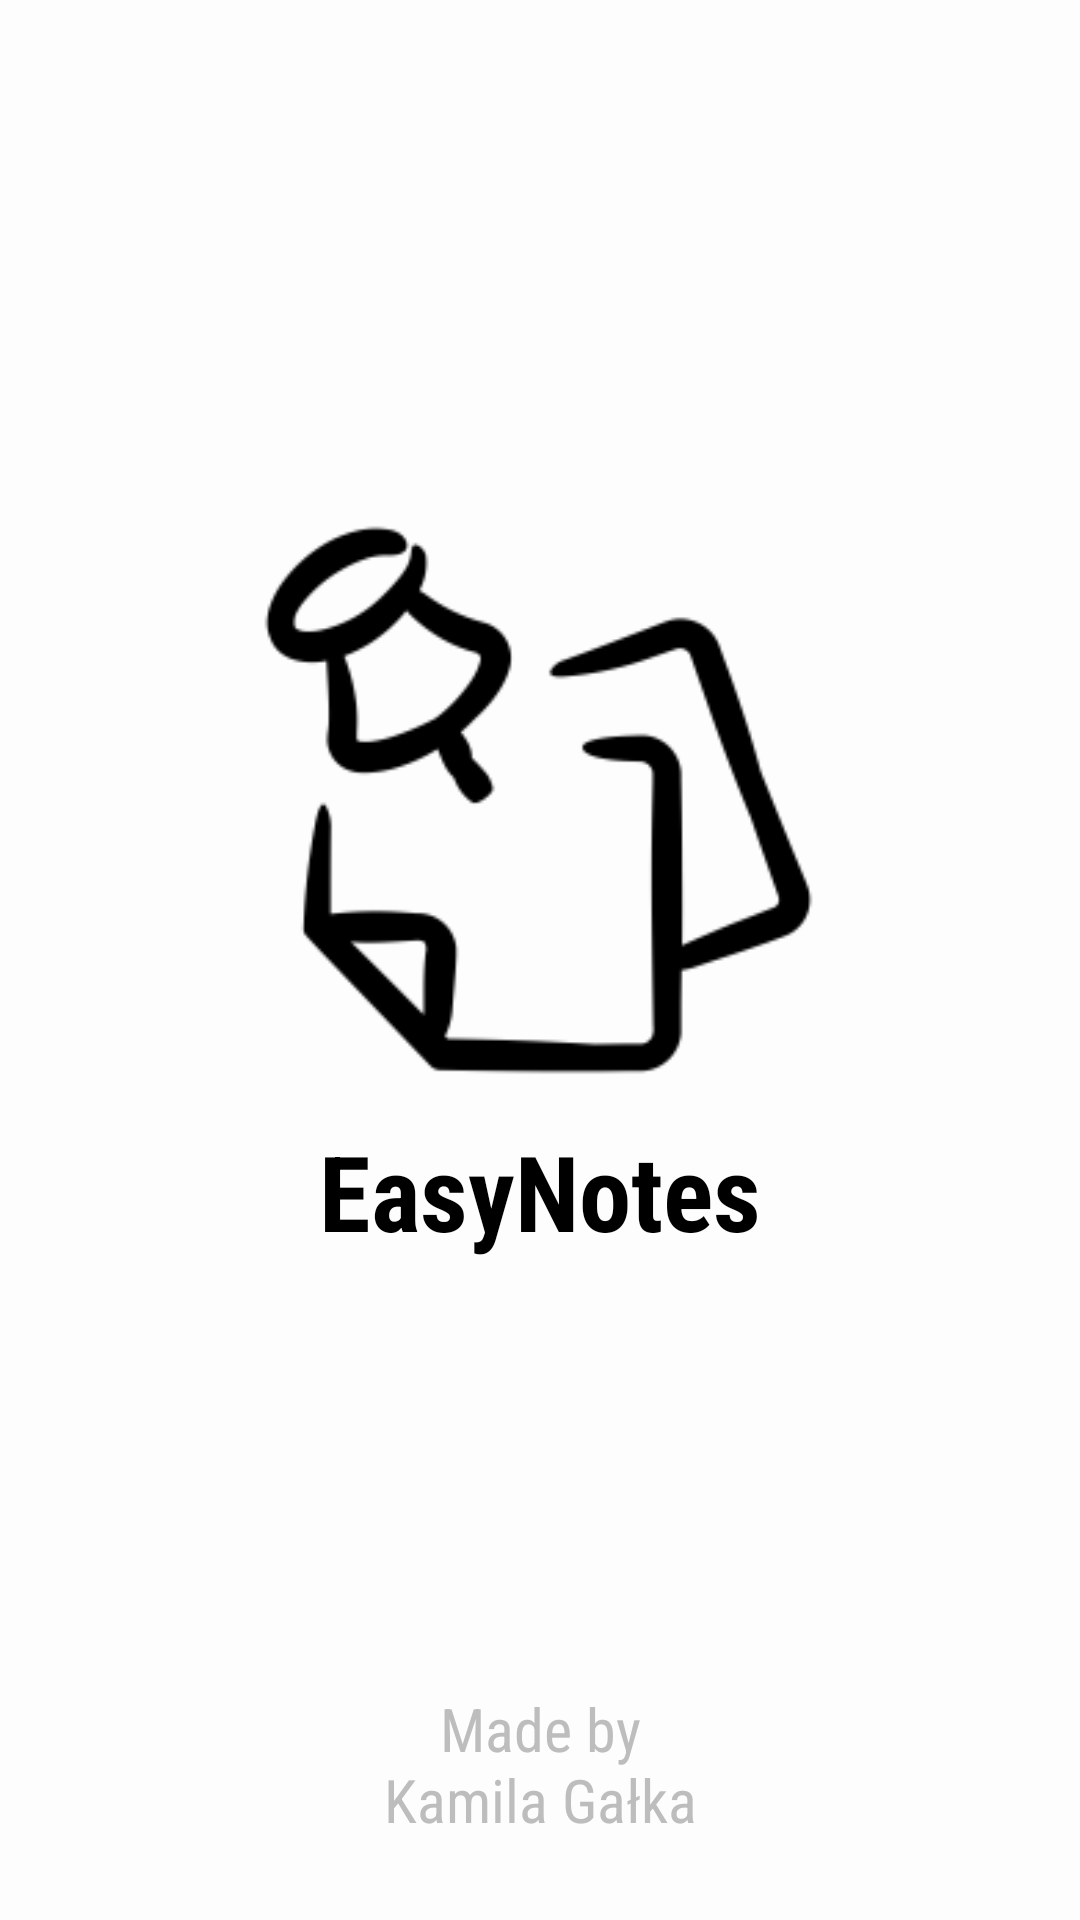

Reconstruct the res/layout file that produces this screen, plus the resources it refers to.
<!-- AndroidManifest.xml: application theme AppTheme -->
<!-- res/layout/activity_splash_screen.xml -->
<?xml version="1.0" encoding="utf-8"?>
<androidx.constraintlayout.widget.ConstraintLayout xmlns:android="http://schemas.android.com/apk/res/android"
    xmlns:app="http://schemas.android.com/apk/res-auto"
    xmlns:tools="http://schemas.android.com/tools"
    android:layout_width="match_parent"
    android:layout_height="match_parent"
    android:background="@color/background"
    tools:context=".SplashScreen">

    <TextView
        android:id="@+id/app_title_text_view"
        android:layout_width="wrap_content"
        android:layout_height="wrap_content"
        android:fontFamily="sans-serif-condensed"
        android:text="@string/app_name"
        android:textColor="@color/colorPrimary"
        android:textSize="35sp"
        android:textStyle="bold"
        app:layout_constraintBottom_toTopOf="@+id/author_name"
        app:layout_constraintEnd_toEndOf="parent"
        app:layout_constraintStart_toStartOf="parent"
        app:layout_constraintTop_toBottomOf="@+id/imageView"
        app:layout_constraintVertical_bias="0.095" />

    <ImageView
        android:id="@+id/imageView"
        android:layout_width="195dp"
        android:layout_height="184dp"
        android:visibility="visible"
        app:layout_constraintBottom_toBottomOf="parent"
        app:layout_constraintEnd_toEndOf="parent"
        app:layout_constraintHorizontal_bias="0.497"
        app:layout_constraintStart_toStartOf="parent"
        app:layout_constraintTop_toTopOf="parent"
        app:layout_constraintVertical_bias="0.383"
        app:srcCompat="@drawable/icon"
        tools:srcCompat="@drawable/icon"
        tools:visibility="visible" />

    <TextView
        android:id="@+id/author_name"
        android:layout_width="wrap_content"
        android:layout_height="wrap_content"
        android:fontFamily="sans-serif-condensed"
        android:text="@string/made_by_info"
        android:textAlignment="center"
        android:textColor="@color/controlHighlight"
        android:textSize="20sp"
        android:textStyle=""
        app:layout_constraintBottom_toBottomOf="parent"
        app:layout_constraintEnd_toEndOf="parent"
        app:layout_constraintStart_toStartOf="parent"
        app:layout_constraintTop_toTopOf="parent"
        app:layout_constraintVertical_bias="0.955"
        android:gravity="center_horizontal" />
</androidx.constraintlayout.widget.ConstraintLayout>
<!-- resources referenced by this layout -->
<resources>
  <color name="background">#FDFDFD</color>
  <color name="colorPrimary">#000000</color>
  <color name="controlHighlight">#BCBDBC</color>
  <!-- drawable icon: png bitmap (drawable-v24, 6318 bytes) -->
  <string name="app_name">EasyNotes</string>
  <string name="made_by_info">Made by\nKamila Gałka</string>
  <style name="AppTheme" parent="Theme.AppCompat.Light.NoActionBar">
          
          <item name="colorPrimary">@color/colorPrimary</item>
          <item name="colorPrimaryDark">@color/colorPrimaryDark</item>
          <item name="colorAccent">@color/colorAccent</item>
          <item name="colorButtonNormal">@color/buttonNormal</item>
          <item name="colorControlHighlight">@color/controlHighlight</item>
      </style>
  <color name="colorPrimaryDark">#000000</color>
  <color name="colorAccent">#D3D7ED</color>
  <color name="buttonNormal">#FDFDFD</color>
</resources>
